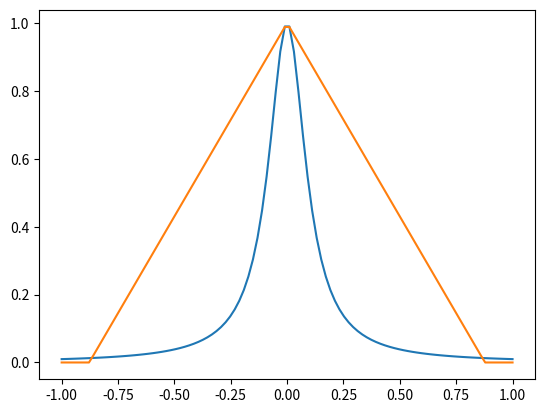
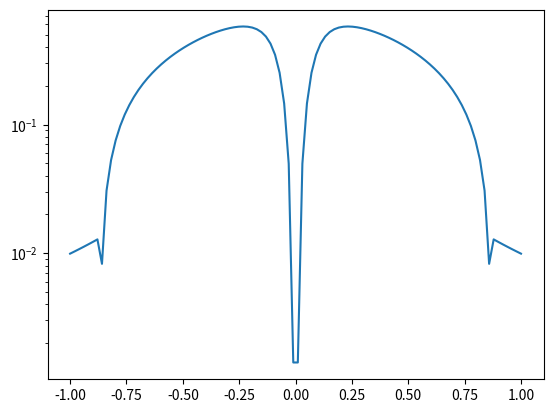
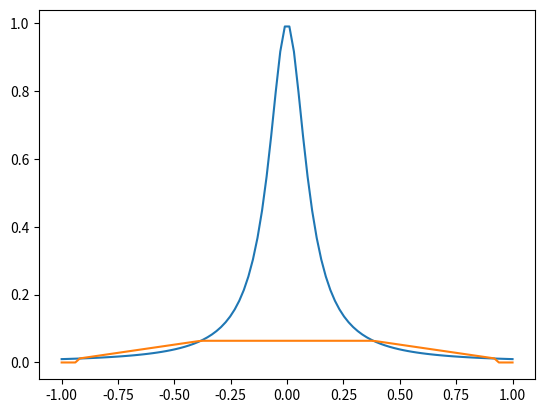
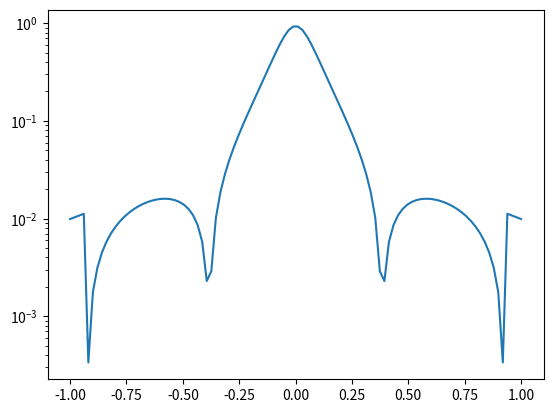
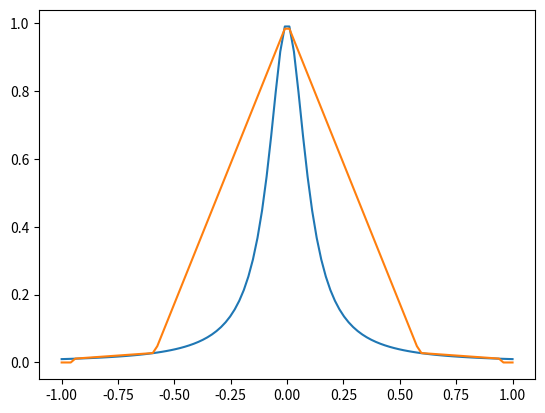
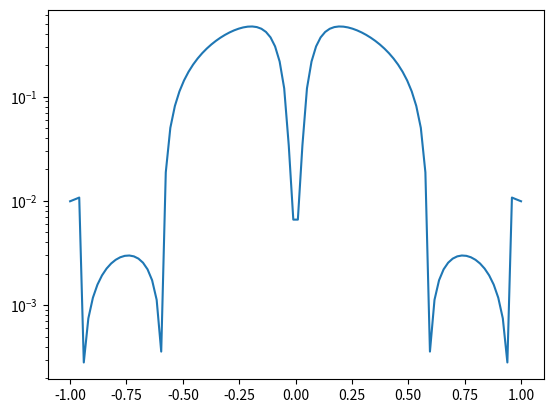
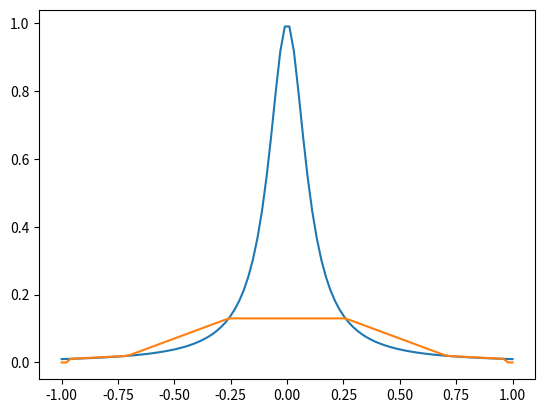
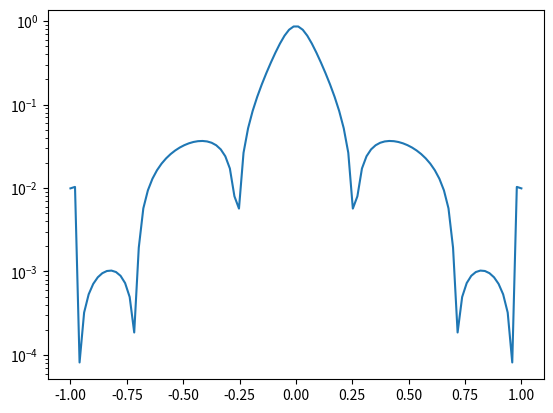
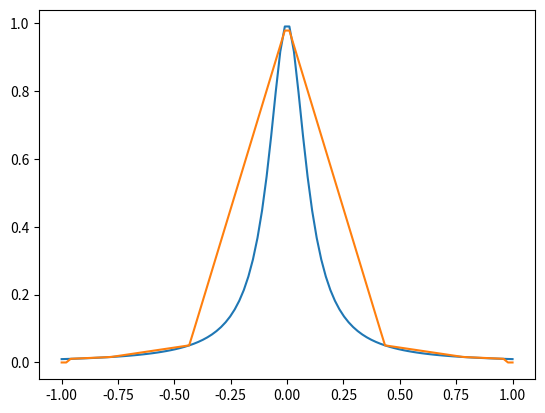
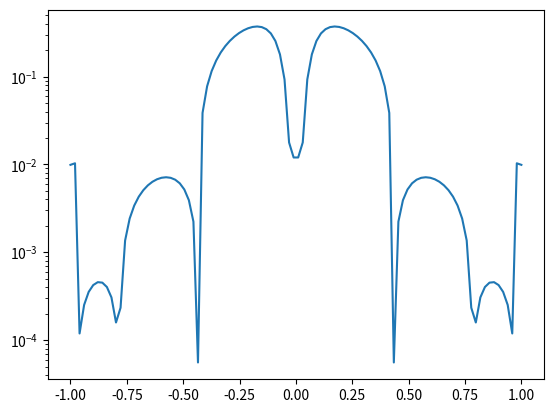
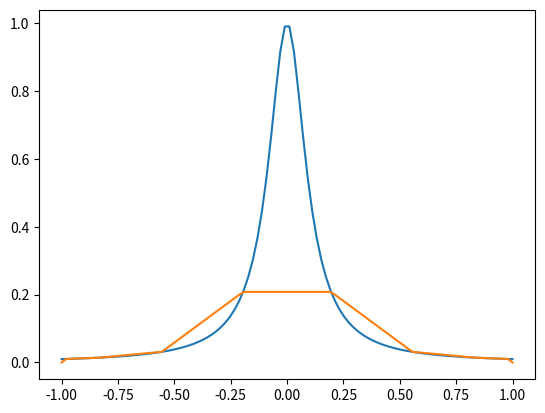
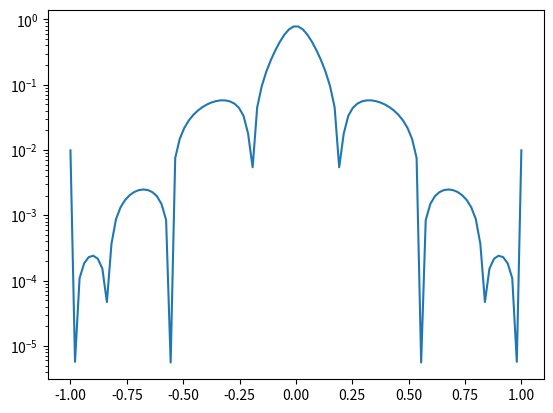
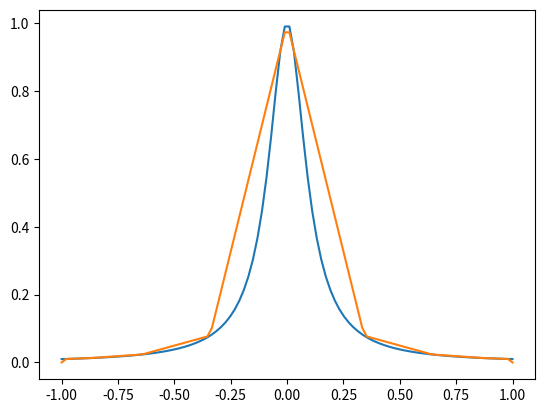
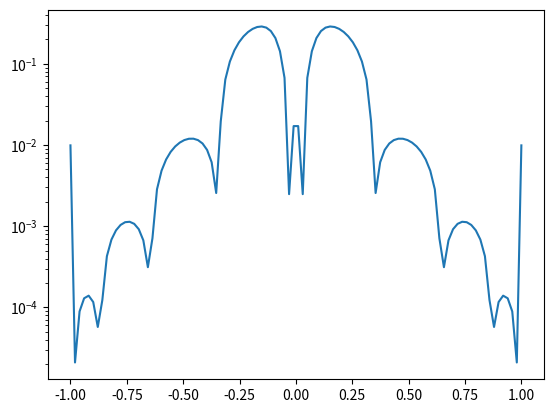
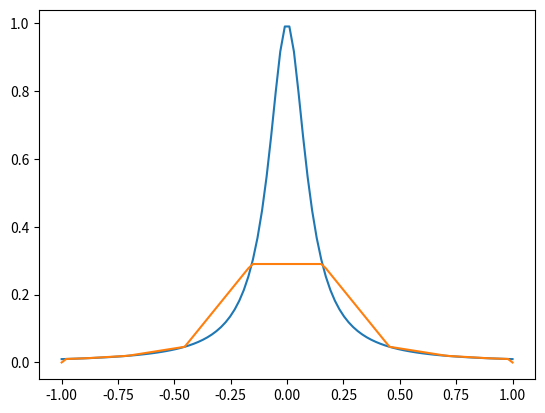
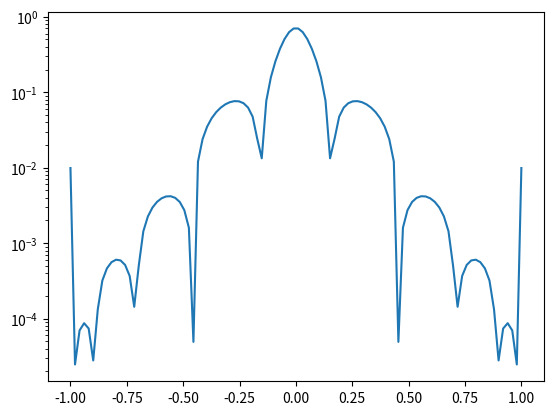

Write Python code to recreate these figures, in order.
import matplotlib.pyplot as plt
import numpy as np


def driver():
    
    f = lambda x: 1/(1+(10*x)**2)
    a = -1
    b = 1
    
    ''' create points you want to evaluate at'''
    Neval = 100
    xeval =  np.linspace(a,b,Neval)
    
    for i in range(2,11):
        
        ''' number of intervals'''
        Nint = i
    
        '''evaluate the linear spline'''
        yeval = eval_lin_spline(xeval,Neval,a,b,f,Nint)
    
        ''' evaluate f at the evaluation points'''
        fex = np.zeros(Neval)
        for j in range(Neval):
            fex[j] = f(xeval[j]) 
      
        plt.figure()
        plt.plot(xeval,fex)
        plt.plot(xeval,yeval)
        plt.show()
        err = abs(yeval-fex)
        plt.figure()
        plt.semilogy(xeval,err)
        plt.show()
    
    
def  eval_lin_spline(xeval,Neval,a,b,f,Nint):

    '''create the intervals for piecewise approximations'''
    #part 1
    #xint = np.linspace(a,b,Nint+1)
    
    #part 2
    xint=np.zeros(Nint+1)
    for i in range(Nint+1):
        xint[i]=np.cos((2*(i+1)-1)*np.pi/(2*(Nint+1)))
    xint=xint[::-1]
        
    print(xint)
   
    '''create vector to store the evaluation of the linear splines'''
    yeval = np.zeros(Neval) 
    
    for jint in range(Nint):
        '''find indices of xeval in interval (xint(jint),xint(jint+1))'''
        '''let ind denote the indices in the intervals'''
        '''let n denote the length of ind'''
        
        '''temporarily store your info for creating a line in the interval of 
         interest'''
        a1= xint[jint]
        fa1 = f(a1)
        b1 = xint[jint+1]
        fb1 = f(b1)
        
        for kk in range(len(xeval)):
           '''use your line evaluator to evaluate the lines at each of the points 
           in the interval'''
           '''yeval(ind(kk)) = call your line evaluator at xeval(ind(kk)) with 
           the points (a1,fa1) and (b1,fb1)''' 
           print(xeval[kk],a1,b1)
           if xeval[kk]>=a1 and xeval[kk]<b1:
               yeval[kk]=create_line(a1,fa1,b1,fb1,xeval[kk])
               print(create_line(a1,fa1,b1,fb1,xeval[kk]))
               
                  
    return yeval


def create_line(a,fa,b,fb,alpha):
    return ((fb-fa)/(b-a))*(alpha-a)+fa
           
           
driver()               
